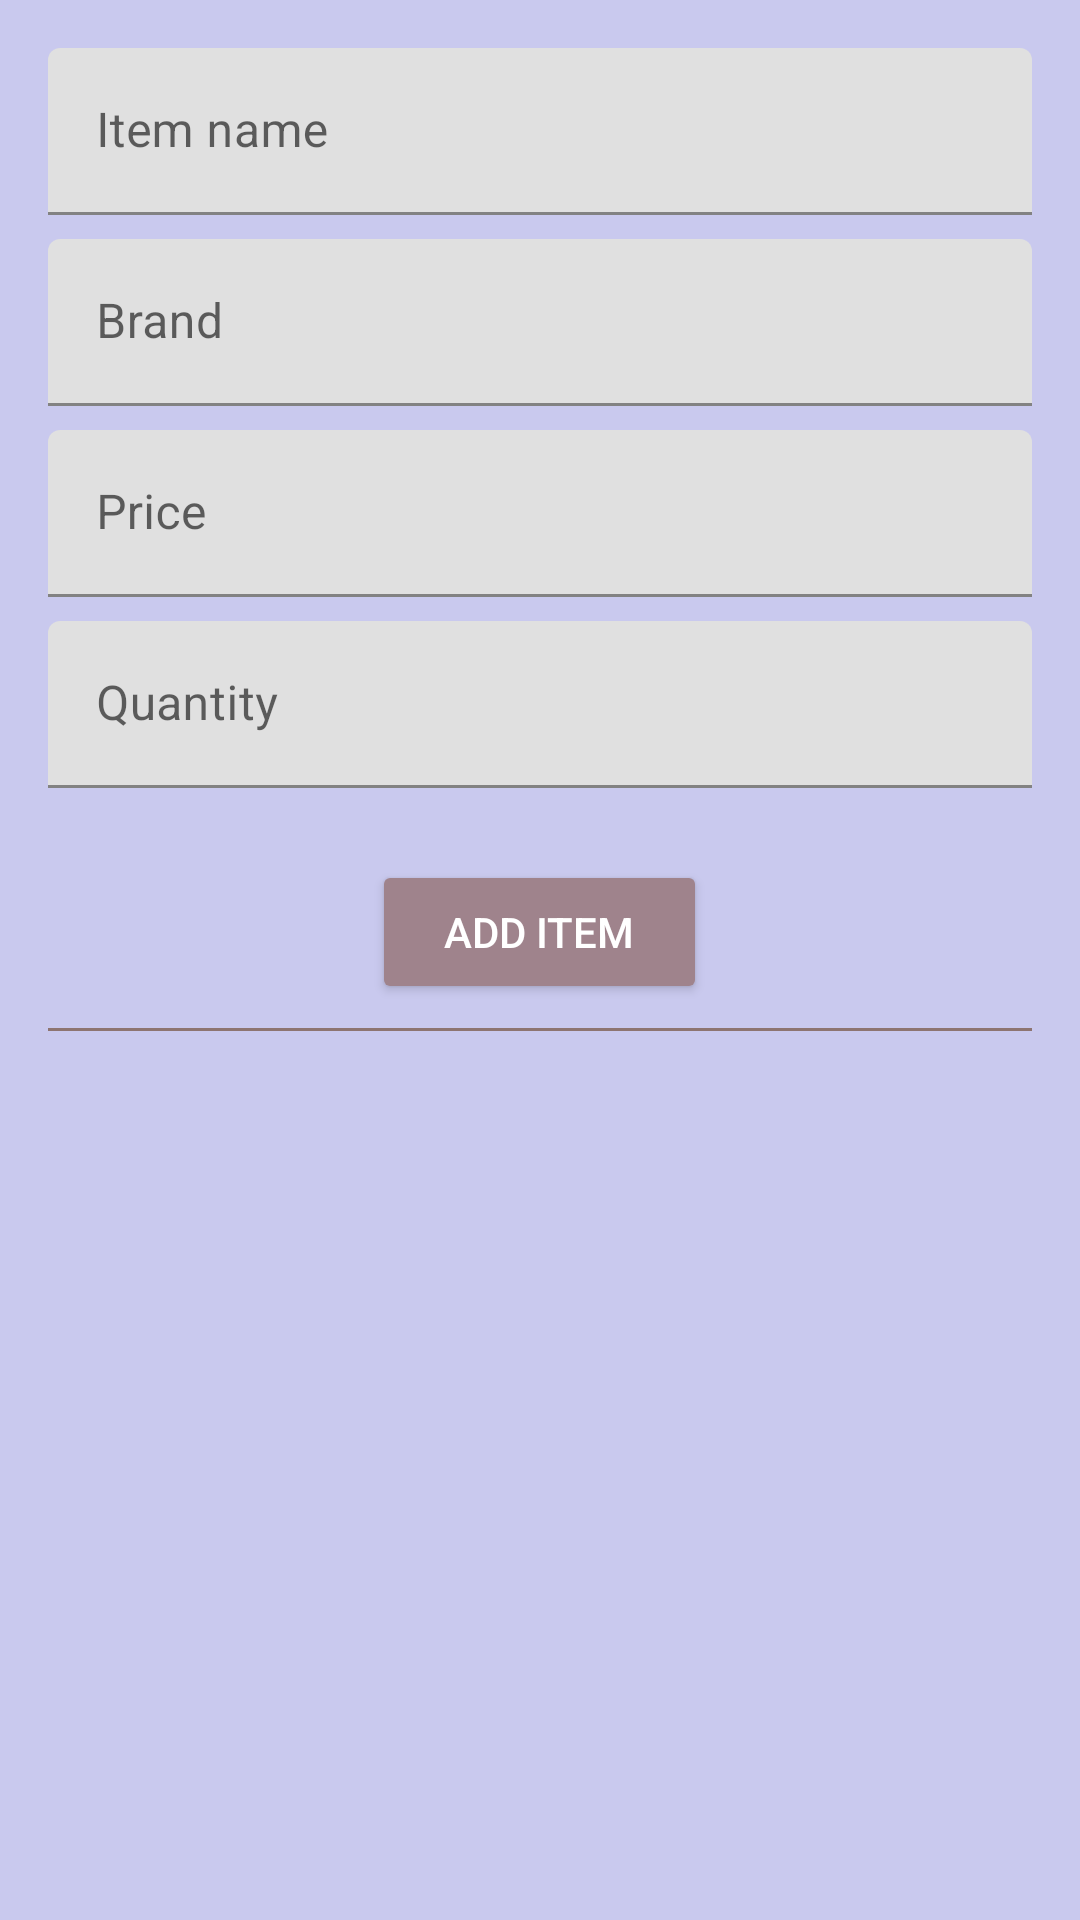

Here is an Android app screen rendered from its layout file. Give the layout XML and the strings, colors and styles it references.
<!-- AndroidManifest.xml: application theme Theme.GroceryList -->
<!-- res/layout/activity_list_detail.xml -->
<?xml version="1.0" encoding="utf-8"?>
<LinearLayout
    xmlns:android="http://schemas.android.com/apk/res/android"
    xmlns:app="http://schemas.android.com/apk/res-auto"
    android:layout_width="match_parent"
    android:layout_height="match_parent"
    android:orientation="vertical"
    android:padding="16dp"
    android:background="@color/colorPeriwinkle">

    
    <ScrollView
        android:id="@+id/inputScrollView"
        android:layout_width="match_parent"
        android:layout_height="wrap_content"
        android:fillViewport="true">

        <LinearLayout
            android:layout_width="match_parent"
            android:layout_height="wrap_content"
            android:orientation="vertical">

            
            <com.google.android.material.textfield.TextInputLayout
                android:layout_width="match_parent"
                android:layout_height="wrap_content"
                android:layout_marginBottom="8dp">

                <com.google.android.material.textfield.TextInputEditText
                    android:id="@+id/editItemName"
                    android:layout_width="match_parent"
                    android:layout_height="wrap_content"
                    android:hint="Item name"
                    android:inputType="text"/>
            </com.google.android.material.textfield.TextInputLayout>

            
            <com.google.android.material.textfield.TextInputLayout
                android:layout_width="match_parent"
                android:layout_height="wrap_content"
                android:layout_marginBottom="8dp">

                <com.google.android.material.textfield.TextInputEditText
                    android:id="@+id/editItemBrand"
                    android:layout_width="match_parent"
                    android:layout_height="wrap_content"
                    android:hint="Brand"
                    android:inputType="text"/>
            </com.google.android.material.textfield.TextInputLayout>

            
            <com.google.android.material.textfield.TextInputLayout
                android:layout_width="match_parent"
                android:layout_height="wrap_content"
                android:layout_marginBottom="8dp">

                <com.google.android.material.textfield.TextInputEditText
                    android:id="@+id/editItemPrice"
                    android:layout_width="match_parent"
                    android:layout_height="wrap_content"
                    android:hint="Price"
                    android:inputType="numberDecimal"/>
            </com.google.android.material.textfield.TextInputLayout>

            
            <com.google.android.material.textfield.TextInputLayout
                android:layout_width="match_parent"
                android:layout_height="wrap_content"
                android:layout_marginBottom="16dp">

                <com.google.android.material.textfield.TextInputEditText
                    android:id="@+id/editItemQuantity"
                    android:layout_width="match_parent"
                    android:layout_height="wrap_content"
                    android:hint="Quantity"
                    android:inputType="number"/>
            </com.google.android.material.textfield.TextInputLayout>

            
            <Button
                android:id="@+id/buttonAddItem"
                android:layout_width="wrap_content"
                android:layout_height="wrap_content"
                android:text="Add Item"
                android:layout_gravity="center_horizontal"
                android:backgroundTint="@color/colorMountbattenPink"
                android:textColor="@android:color/white"
                android:paddingStart="24dp"
                android:paddingEnd="24dp"
                android:layout_marginTop="8dp"/>
        </LinearLayout>
    </ScrollView>

    
    <View
        android:layout_width="match_parent"
        android:layout_height="1dp"
        android:background="@color/colorCinereous"
        android:layout_marginTop="8dp"
        android:layout_marginBottom="8dp"/>

    
    <ListView
        android:id="@+id/listViewItems"
        android:layout_width="match_parent"
        android:layout_height="0dp"
        android:layout_weight="1"
        android:divider="@color/colorCinereousDark"
        android:dividerHeight="1dp"/>

</LinearLayout>
<!-- resources referenced by this layout -->
<resources>
  <color name="colorCinereous">#8D7471</color>
  <color name="colorCinereousDark">#816F68</color>
  <color name="colorMountbattenPink">#9F838C</color>
  <color name="colorPeriwinkle">#C9C9EE</color>
  <style name="Theme.GroceryList" parent="Theme.MaterialComponents.DayNight.DarkActionBar">
          
          <item name="colorPrimary">@color/purple_500</item>
          <item name="colorPrimaryVariant">@color/purple_700</item>
          <item name="colorOnPrimary">@color/white</item>
          
          <item name="colorSecondary">@color/teal_200</item>
          <item name="colorSecondaryVariant">@color/teal_700</item>
          <item name="colorOnSecondary">@color/black</item>
          
          <item name="android:statusBarColor">?attr/colorPrimaryVariant</item>
          
      </style>
  <color name="purple_500">#FF6200EE</color>
  <color name="purple_700">#FF3700B3</color>
  <color name="white">#FFFFFFFF</color>
  <color name="teal_200">#FF03DAC5</color>
  <color name="teal_700">#FF018786</color>
  <color name="black">#FF000000</color>
</resources>
